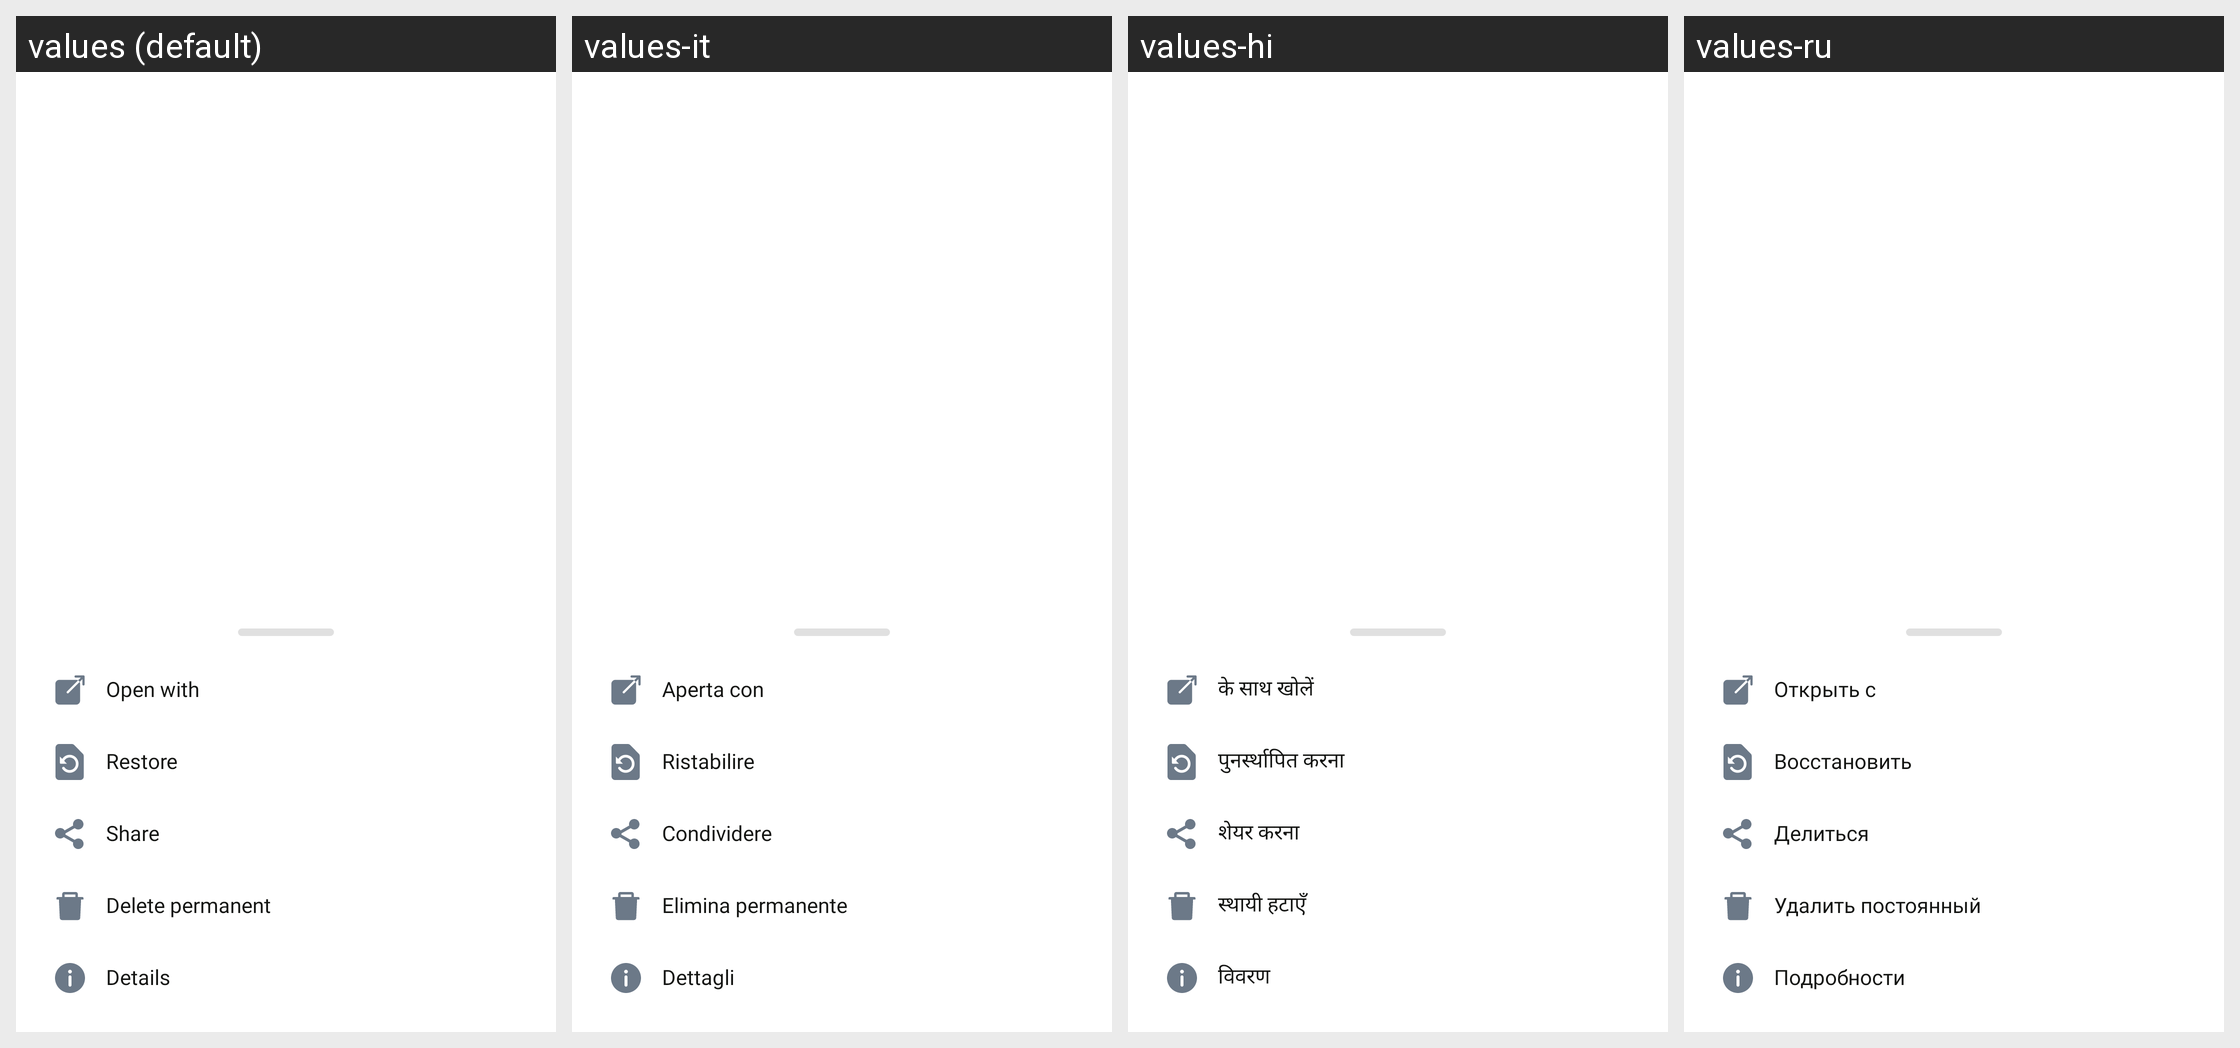

Locale-by-locale string values for the Android screen shown in this grid:
Android screen res/layout/bottom_sheet_more_options.xml rendered under 4 locales, left to right: values (default), values-it, values-hi, values-ru. Device: Nexus 5 (rendered at 1080×1920; each locale shown at half size, 540×960, under a caption strip naming it); theme Theme.MyApplication.
Other locales in the repository, not shown: values-ar, values-bn, values-de, values-es, values-fa, values-fr, values-ja, values-ko, values-ms, values-pt, values-ur, values-zh.
Strings drawn on this screen, with the default value and each locale's value (text and hints the layout hard-codes, and strings that could not be matched under every locale, appear in the picture but are not listed):

open_with
  values: Open with
  values-it: Aperta con
  values-hi: के साथ खोलें
  values-ru: Открыть с

restore
  values: Restore
  values-it: Ristabilire
  values-hi: पुनर्स्थापित करना
  values-ru: Восстановить

share
  values: Share
  values-it: Condividere
  values-hi: शेयर करना
  values-ru: Делиться

delete_permanent
  values: Delete permanent
  values-it: Elimina permanente
  values-hi: स्थायी हटाएँ
  values-ru: Удалить постоянный

details
  values: Details
  values-it: Dettagli
  values-hi: विवरण
  values-ru: Подробности
